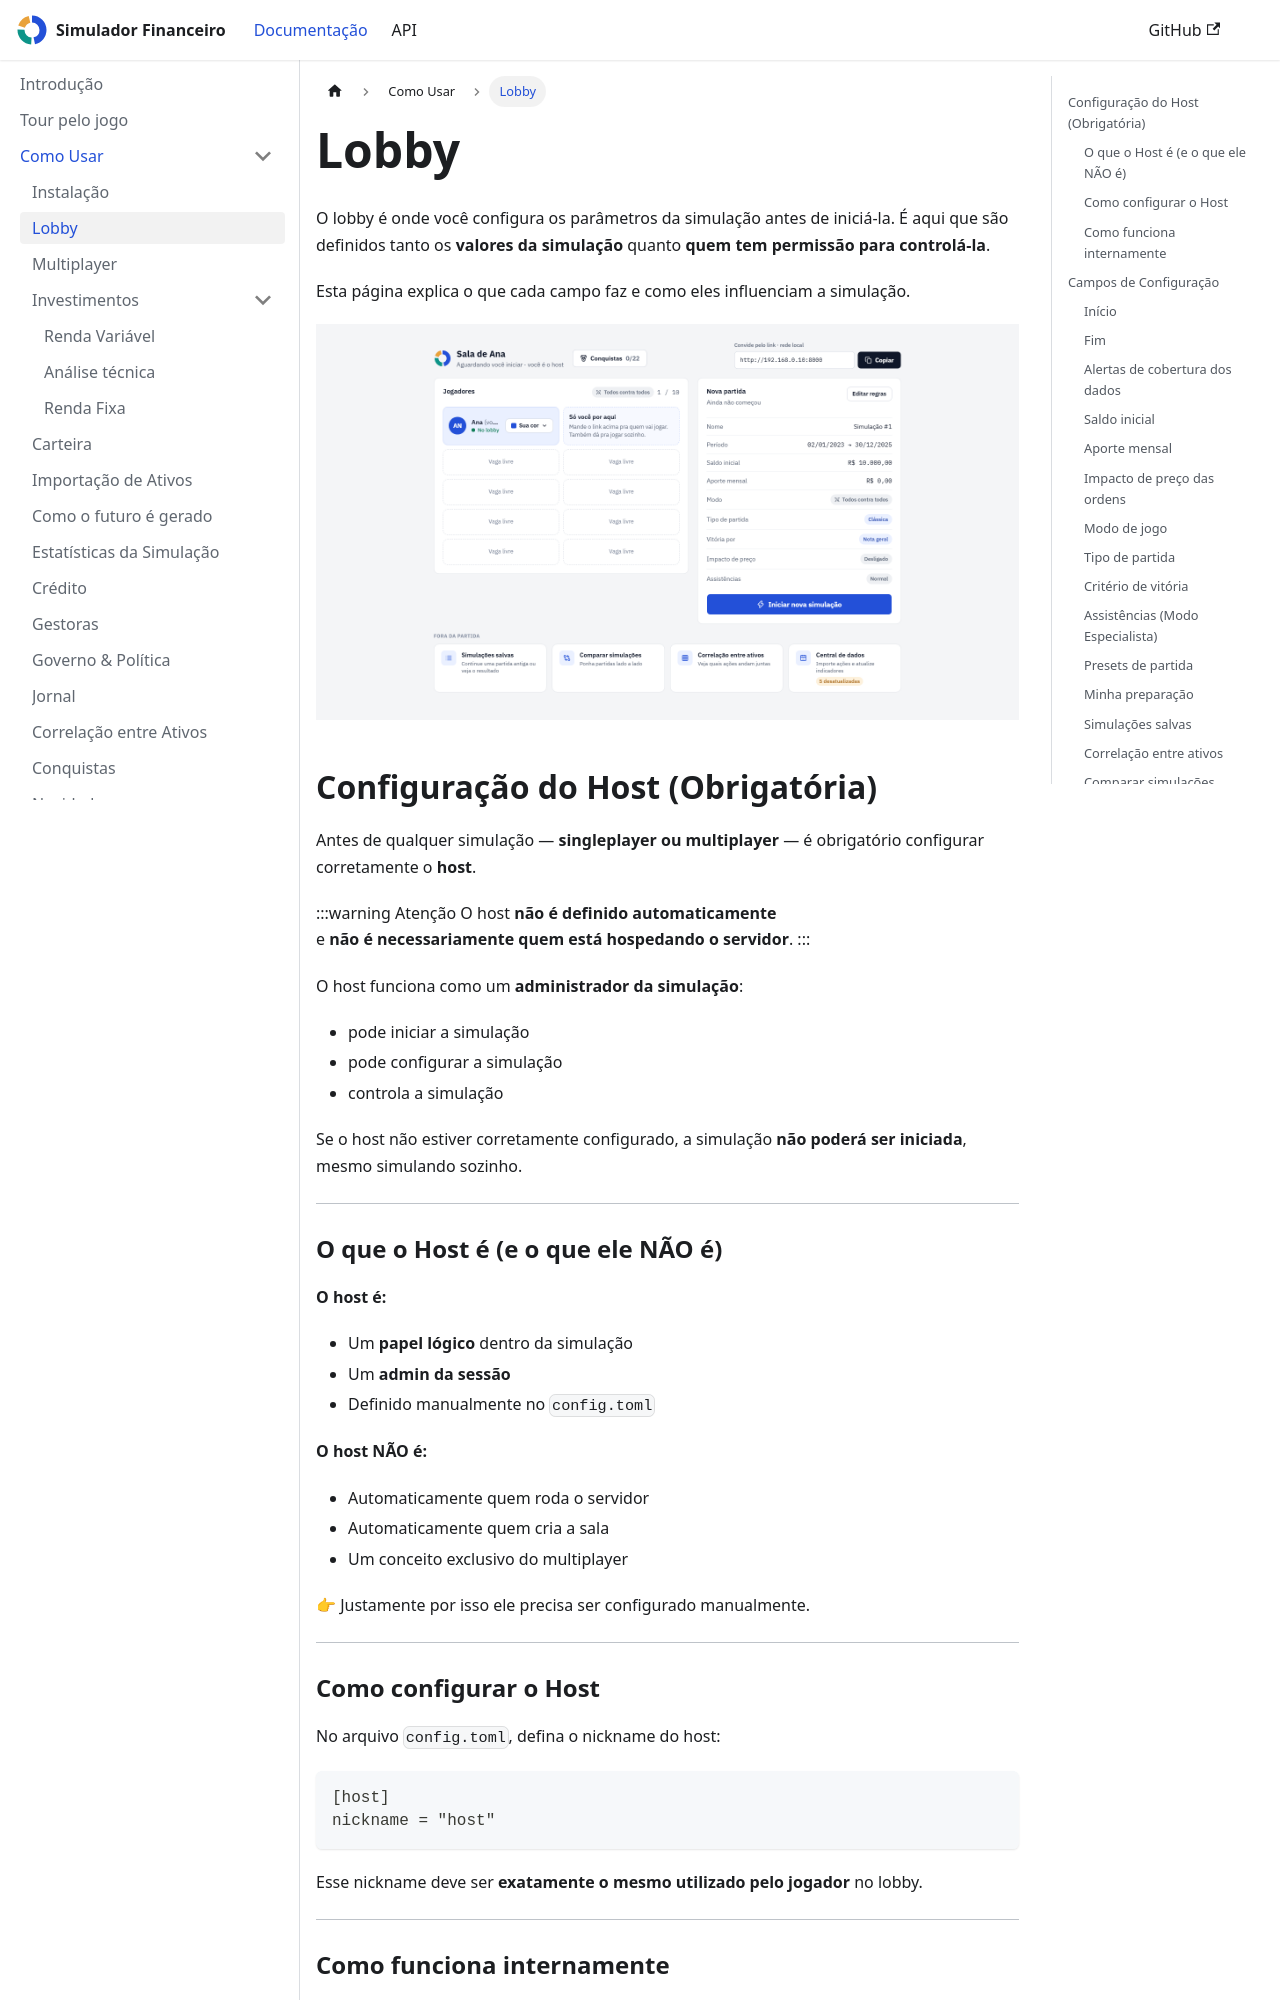

repository: LiloMarino/SimuladorFinanceiro · page: como-usar/lobby.html · generator: docusaurus

---
sidebar_position: 2
---

# Lobby

O lobby é onde você configura os parâmetros da simulação antes de iniciá-la.
É aqui que são definidos tanto os **valores da simulação** quanto **quem tem permissão para controlá-la**.

Esta página explica o que cada campo faz e como eles influenciam a simulação.


![O lobby, com as regras da partida e o convite para a sala](/demo/screens/lobby.png)

## Configuração do Host (Obrigatória)

Antes de qualquer simulação — **singleplayer ou multiplayer** — é obrigatório configurar corretamente o **host**.

:::warning Atenção
O host **não é definido automaticamente**  
e **não é necessariamente quem está hospedando o servidor**.
:::

O host funciona como um **administrador da simulação**:

- pode iniciar a simulação
- pode configurar a simulação
- controla a simulação

Se o host não estiver corretamente configurado, a simulação **não poderá ser iniciada**, mesmo simulando sozinho.

---

### O que o Host é (e o que ele NÃO é)

**O host é:**
- Um **papel lógico** dentro da simulação
- Um **admin da sessão**
- Definido manualmente no `config.toml`

**O host NÃO é:**
- Automaticamente quem roda o servidor
- Automaticamente quem cria a sala
- Um conceito exclusivo do multiplayer

👉 Justamente por isso ele precisa ser configurado manualmente.

---

### Como configurar o Host

No arquivo `config.toml`, defina o nickname do host:

```toml
[host]
nickname = "host"
````

Esse nickname deve ser **exatamente o mesmo utilizado pelo jogador** no lobby.

---

### Como funciona internamente

1. O jogador entra no lobby com um nickname.
2. O backend compara esse nickname com `host.nickname` definido no `config.toml`.
3. Se forem diferentes, ações administrativas são bloqueadas.

Essas ações incluem:

* iniciar simulação
* controlar a simulação
* alterar configurações

---

## Campos de Configuração

As regras ficam na janela **Regras da partida**, aberta pelo botão **Editar regras** (para quem não é host, **Ver regras**). O lobby lembra as últimas regras usadas: ao fechar e abrir o app, a próxima partida nasce com elas (o nome é gerado de novo). O botão **Restaurar padrões**, no rodapé da janela, esquece as lembradas e volta aos valores de fábrica. Os campos são:

### Início

**O que é:**  
A data de início da simulação no histórico de mercado.

**Influência:**

* Define a partir de qual ponto histórico os dados de preços de ativos serão utilizados
* Permite simular diferentes períodos econômicos e cenários históricos
* Dados históricos geralmente disponíveis de 2000 até hoje

---

### Fim

**O que é:**  
A data de término da simulação.

**Influência:**

* Define quando a simulação será encerrada automaticamente
* Deve ser posterior à data inicial
